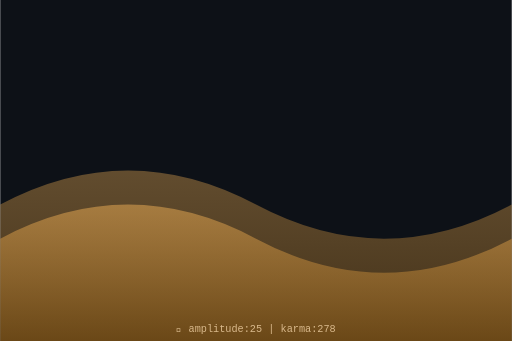
t = 0.00 s
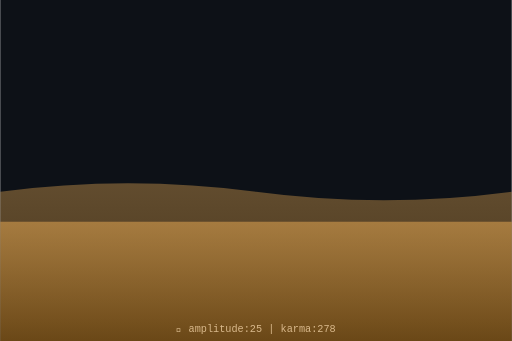
t = 0.75 s
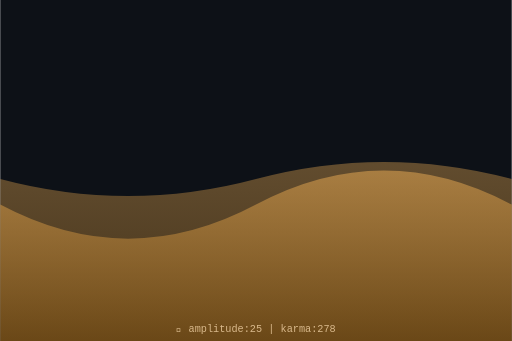
t = 1.50 s
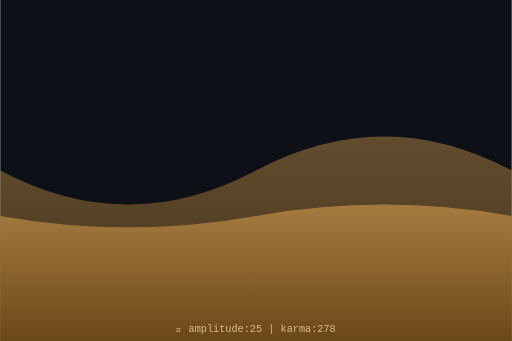
t = 2.00 s
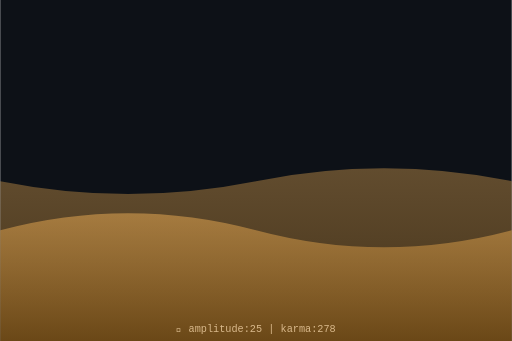
t = 2.63 s
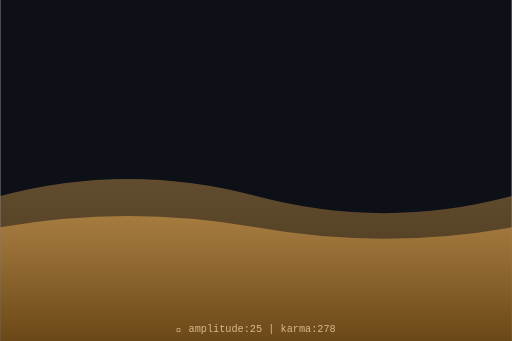
t = 3.50 s

The animated SVG that drew these frames (rendered in a browser with its animation timeline set to each time). Animation: 2 SMIL elements (animate=2); one cycle of 4.00 s, repeats indefinitely.

<svg xmlns="http://www.w3.org/2000/svg" viewBox="0 0 300 200" width="300" height="200">
  <defs>
    <linearGradient id="waveGrad" x1="0%" y1="0%" x2="0%" y2="100%">
      <stop offset="0%" style="stop-color:hsl(35,70%,60%);stop-opacity:0.8"/>
      <stop offset="100%" style="stop-color:hsl(35,70%,30%);stop-opacity:0.9"/>
    </linearGradient>
  </defs>
  <rect width="300" height="200" fill="#0d1117"/>
  <path d="M0,120 Q75,80 150,120 T300,120 L300,200 L0,200 Z" fill="url(#waveGrad)" opacity="0.5">
    <animate attributeName="d" dur="4s" repeatCount="indefinite"
      values="M0,120 Q75,80 150,120 T300,120 L300,200 L0,200 Z;
              M0,100 Q75,140 150,100 T300,100 L300,200 L0,200 Z;
              M0,120 Q75,80 150,120 T300,120 L300,200 L0,200 Z"/>
  </path>
  <path d="M0,140 Q75,100 150,140 T300,140 L300,200 L0,200 Z" fill="url(#waveGrad)" opacity="0.7">
    <animate attributeName="d" dur="3s" repeatCount="indefinite"
      values="M0,140 Q75,100 150,140 T300,140 L300,200 L0,200 Z;
              M0,120 Q75,160 150,120 T300,120 L300,200 L0,200 Z;
              M0,140 Q75,100 150,140 T300,140 L300,200 L0,200 Z"/>
  </path>
  <text x="150" y="195" text-anchor="middle" font-family="monospace" font-size="6" fill="hsl(35,50%,70%)">
    🌊 amplitude:25 | karma:278
  </text>
</svg>
